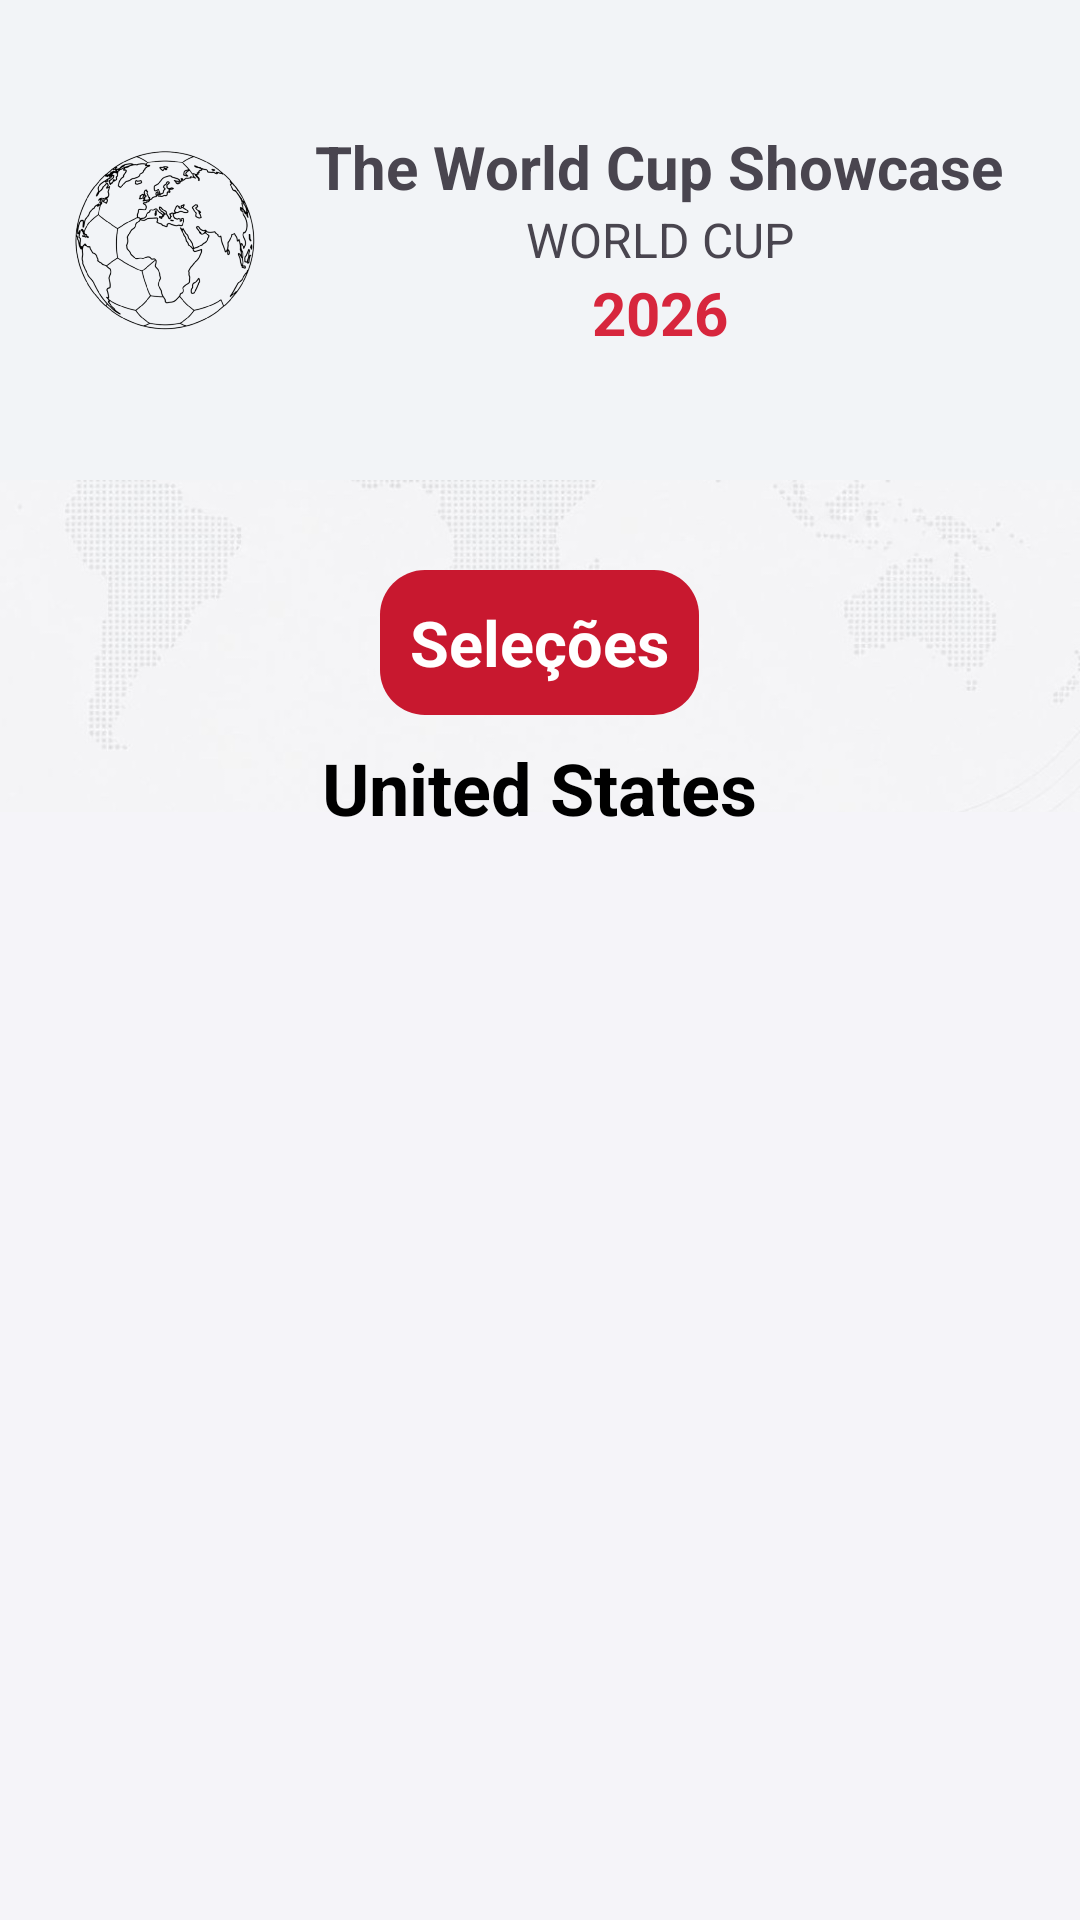

Write the Android layout XML for this screen, with the resource values it uses.
<!-- AndroidManifest.xml: application theme Theme.App_Copa_do_Mundo -->
<!-- res/layout/activity_selecoes.xml -->
<?xml version="1.0" encoding="utf-8"?>
<LinearLayout xmlns:android="http://schemas.android.com/apk/res/android"
    xmlns:app="http://schemas.android.com/apk/res-auto"
    xmlns:tools="http://schemas.android.com/tools"
    android:id="@+id/main"
    android:layout_width="match_parent"
    android:layout_height="match_parent"
    tools:context=".Selecoes"
    android:orientation="vertical"
    android:background="@color/cor_fundo_main">

    <LinearLayout
        android:layout_width="match_parent"
        android:layout_height="160dp"
        android:background="@color/cor_banner_superior"
        android:orientation="horizontal"
        android:gravity="center">

        <ImageView
            android:id="@+id/img_logo_id"
            android:layout_width="80dp"
            android:layout_height="80dp"
            android:src="@drawable/img_logo"
            app:tint="@color/logo" />

        <LinearLayout
            android:id="@+id/display_nome"
            android:layout_width="250dp"
            android:layout_height="wrap_content"
            android:gravity="center"
            android:orientation="vertical">

            <TextView
                android:id="@+id/txt_nome_do_app"
                android:layout_width="wrap_content"
                android:layout_height="wrap_content"
                android:text="@string/nome_do_app"
                android:textSize="20sp"
                android:textStyle="bold"
                android:gravity="center" />

            <TextView
                android:id="@+id/descricao_nome"
                android:layout_width="wrap_content"
                android:layout_height="wrap_content"
                android:text="@string/descricao_nome"
                android:textSize="16sp"
                android:gravity="center" />

            <TextView
                android:layout_width="wrap_content"
                android:layout_height="wrap_content"
                android:text="@string/ano_copa"
                android:textSize="20sp"
                android:textStyle="bold"
                android:textColor="@color/vermelho_destaque">

            </TextView>

        </LinearLayout>

    </LinearLayout>


    <FrameLayout
        android:layout_width="match_parent"
        android:layout_height="0dp"
        android:layout_weight="1">

        <ImageView
            android:layout_width="match_parent"
            android:layout_height="match_parent"
            android:layout_marginTop="-500dp"
            android:src="@drawable/fundo_mapa_mundi"
            android:scaleType="fitCenter" />

        <LinearLayout
            android:layout_width="match_parent"
            android:layout_height="wrap_content"
            android:gravity="center"
            android:layout_marginTop="30dp"
            android:orientation="vertical">

            <LinearLayout
                android:layout_width="wrap_content"
                android:layout_height="wrap_content"
                android:background="@drawable/forma_arredondada"
                android:backgroundTint="@color/vermelho_icones"
                android:gravity="center"
                android:orientation="vertical">

                <TextView
                    android:layout_width="wrap_content"
                    android:layout_height="wrap_content"
                    android:text="Seleções"
                    android:layout_margin="10dp"
                    android:textSize="21sp"
                    android:textStyle="bold"
                    android:textColor="@color/cor_textos_titulos" />

            </LinearLayout>

            <TextView
                android:id="@+id/txt_titulo_continente"
                android:layout_width="wrap_content"
                android:layout_height="wrap_content"
                android:text="@string/estados_unidos"
                android:textSize="24sp"
                android:textStyle="bold"
                android:layout_marginTop="8dp"
                android:layout_marginBottom="8dp"
                android:textColor="@color/cor_textos_padrao" />

            
            <androidx.recyclerview.widget.RecyclerView
                android:id="@+id/recyclerSelecoes"
                android:layout_width="match_parent"
                android:layout_height="match_parent"
                android:layout_marginBottom="10dp"
                android:layout_marginTop="5dp" />

        </LinearLayout>

    </FrameLayout>

</LinearLayout>
<!-- resources referenced by this layout -->
<resources>
  <color name="cor_banner_superior">#E0F2F4F7</color>
  <color name="cor_fundo_main">#C4F2F4F7</color>
  <color name="cor_textos_padrao">#000000</color>
  <color name="cor_textos_titulos">#FFFFFF</color>
  <color name="logo">#000000</color>
  <color name="vermelho_destaque">#D7263D</color>
  <color name="vermelho_icones">#C8182F</color>
  <!-- drawable forma_arredondada (drawable) -->
  <?xml version="1.0" encoding="utf-8"?>
  <shape xmlns:android="http://schemas.android.com/apk/res/android"
      android:shape="rectangle">
  
      <solid android:color="@android:color/white" />
      <corners android:radius="15dp"> </corners>
  
  </shape>
  <!-- drawable fundo_mapa_mundi: jpeg bitmap (drawable, 96194 bytes) -->
  <!-- drawable img_logo: png bitmap (drawable, 133852 bytes) -->
  <string name="ano_copa">2026</string>
  <string name="descricao_nome">WORLD CUP</string>
  <string name="estados_unidos">United States</string>
  <string name="nome_do_app">The World Cup Showcase</string>
  <style name="Theme.App_Copa_do_Mundo" parent="Base.Theme.App_Copa_do_Mundo" />
  <style name="Base.Theme.App_Copa_do_Mundo" parent="Theme.Material3.DayNight.NoActionBar">
  
          <item name="android:statusBarColor">@color/cor_fundo_main</item>
          <item name="android:windowLightStatusBar">true</item>
      </style>
</resources>
